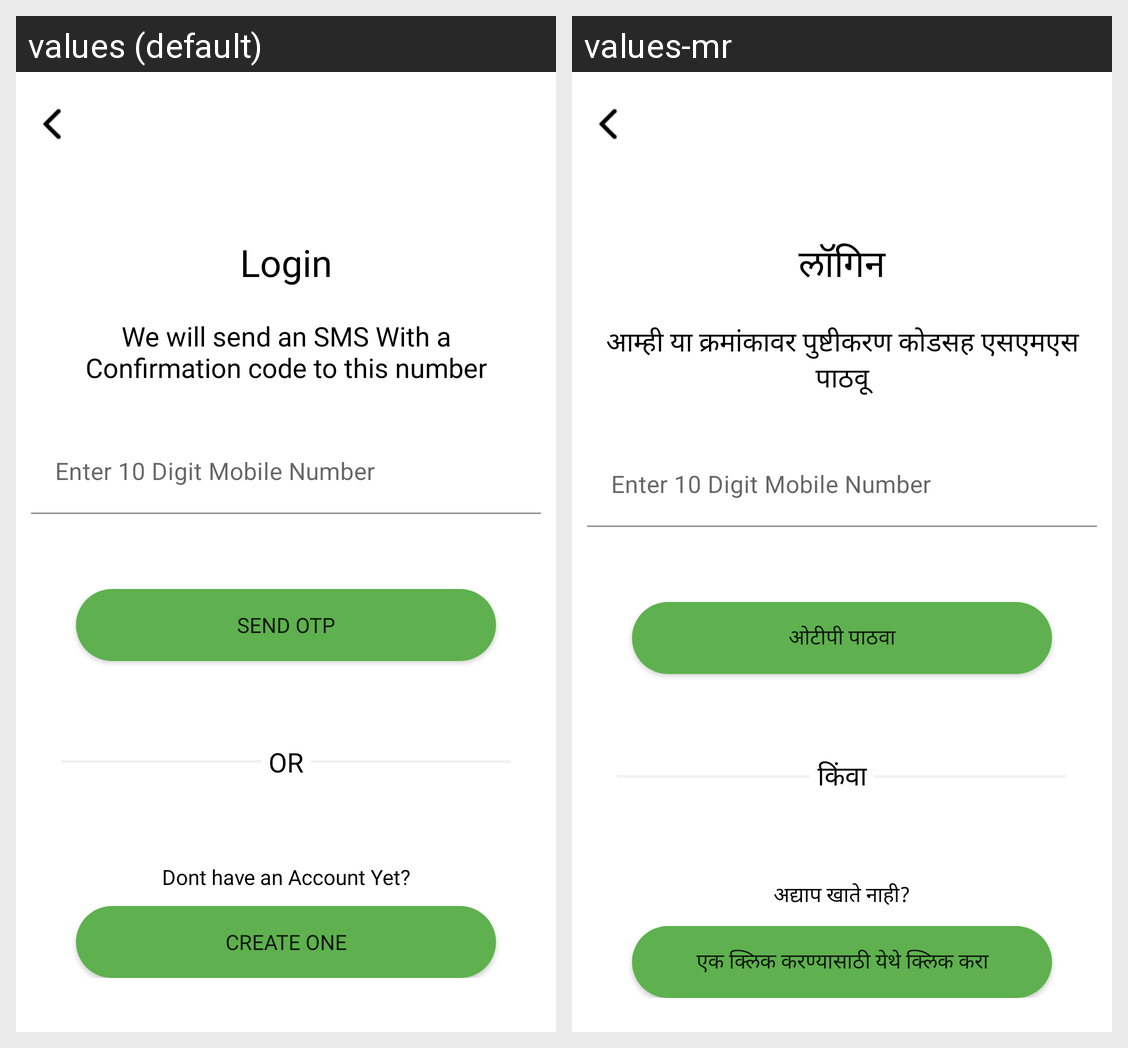

For this localized Android screen grid, give each drawn string resource with its value in every locale shown.
Android screen res/layout/activity_login.xml rendered under 2 locales, left to right: values (default), values-mr. Device: Nexus 5 (rendered at 1080×1920; each locale shown at half size, 540×960, under a caption strip naming it); theme Theme.EAgri10x.
Strings drawn on this screen, with the default value and each locale's value (text and hints the layout hard-codes, and strings that could not be matched under every locale, appear in the picture but are not listed):

Login
  values: Login
  values-mr: लॉगिन

we_will_send
  values: We will send an SMS With a Confirmation code to this number
  values-mr: आम्ही या क्रमांकावर पुष्टीकरण कोडसह एसएमएस पाठवू

sendotp
  values: send otp
  values-mr: ओटीपी पाठवा

OR
  values: OR
  values-mr: किंवा

DonthaveanAccountYet
  values: Dont have an Account Yet?
  values-mr: अद्याप खाते नाही?

clickheretoclickone
  values: Create One
  values-mr: एक क्लिक करण्यासाठी येथे क्लिक करा
